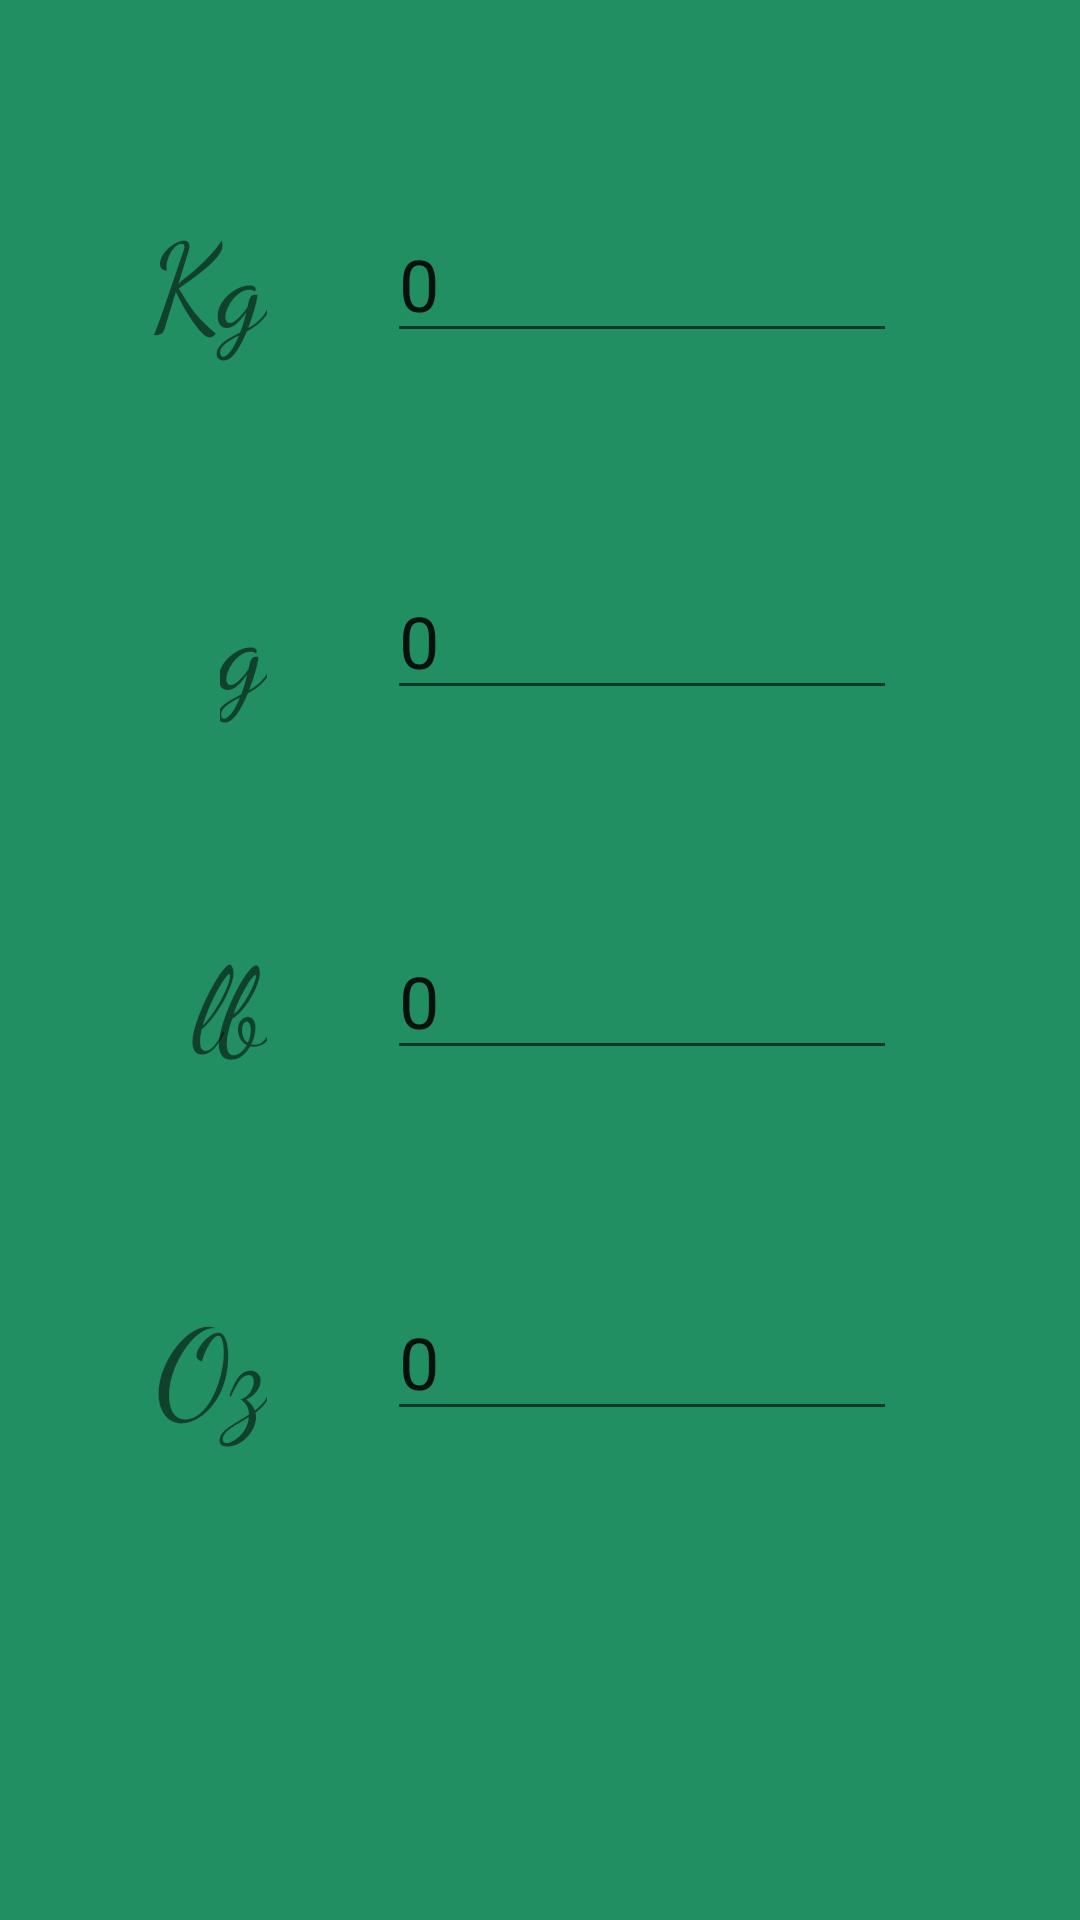

Write the Android layout XML for this screen, with the resource values it uses.
<!-- AndroidManifest.xml: application theme Theme.Convertify -->
<!-- res/layout/activity_mass.xml -->
<?xml version="1.0" encoding="utf-8"?>
<androidx.constraintlayout.widget.ConstraintLayout xmlns:android="http://schemas.android.com/apk/res/android"
    xmlns:app="http://schemas.android.com/apk/res-auto"
    xmlns:tools="http://schemas.android.com/tools"
    android:layout_width="match_parent"
    android:layout_height="match_parent"
    android:outlineProvider="bounds"
    android:background="@color/blueish"
    tools:context=".Mass">

    <ImageView
        android:layout_width="match_parent"
        android:layout_height="match_parent"
        android:src="@drawable/massbg"
        android:scaleType="centerCrop"/>

    <TextView
        android:id="@+id/grams"
        android:layout_width="wrap_content"
        android:layout_height="wrap_content"
        android:layout_marginTop="65dp"
        android:fontFamily="cursive"
        android:text="g"
        android:textSize="40sp"
        app:layout_constraintEnd_toEndOf="@+id/kg"
        app:layout_constraintTop_toBottomOf="@+id/kg" />

    <TextView
        android:id="@+id/pound"
        android:layout_width="wrap_content"
        android:layout_height="wrap_content"
        android:layout_marginTop="65dp"
        android:fontFamily="cursive"
        android:text="lb"
        android:textSize="40sp"
        app:layout_constraintEnd_toEndOf="@+id/grams"
        app:layout_constraintTop_toBottomOf="@+id/grams" />

    <TextView
        android:id="@+id/kg"
        android:layout_width="wrap_content"
        android:layout_height="wrap_content"
        android:layout_marginStart="50dp"
        android:layout_marginTop="65dp"
        android:fontFamily="cursive"
        android:text="Kg"
        android:textSize="40sp"
        app:layout_constraintStart_toStartOf="parent"
        app:layout_constraintTop_toTopOf="parent" />

    <TextView
        android:id="@+id/ounce"
        android:layout_width="wrap_content"
        android:layout_height="wrap_content"
        android:layout_marginTop="65dp"
        android:fontFamily="cursive"
        android:text="Oz"
        android:textSize="40sp"
        app:layout_constraintEnd_toEndOf="@+id/pound"
        app:layout_constraintTop_toBottomOf="@+id/pound" />

    <EditText
        android:id="@+id/kgText"
        android:layout_width="wrap_content"
        android:layout_height="wrap_content"
        android:layout_marginStart="40dp"
        android:layout_marginTop="65dp"
        android:ems="6"
        android:inputType="numberDecimal"
        android:minHeight="48dp"
        android:text="0"
        android:textSize="24sp"
        app:layout_constraintBottom_toBottomOf="@+id/kg"
        app:layout_constraintStart_toEndOf="@+id/kg"
        app:layout_constraintTop_toTopOf="parent" />

    <EditText
        android:id="@+id/poundText"
        android:layout_width="wrap_content"
        android:layout_height="wrap_content"
        android:layout_marginTop="65dp"
        android:ems="6"
        android:inputType="numberDecimal"
        android:minHeight="48dp"
        android:singleLine="true"
        android:text="0"
        android:textSize="24sp"
        app:layout_constraintBottom_toBottomOf="@+id/pound"
        app:layout_constraintEnd_toEndOf="@+id/gramText"
        app:layout_constraintStart_toStartOf="@+id/gramText"
        app:layout_constraintTop_toBottomOf="@+id/gramText" />

    <EditText
        android:id="@+id/ounceText"
        android:layout_width="wrap_content"
        android:layout_height="wrap_content"
        android:layout_marginTop="65dp"
        android:ems="6"
        android:inputType="numberDecimal"
        android:minHeight="48dp"
        android:text="0"
        android:textSize="24sp"
        app:layout_constraintBottom_toBottomOf="@+id/ounce"
        app:layout_constraintEnd_toEndOf="@+id/poundText"
        app:layout_constraintStart_toStartOf="@+id/poundText"
        app:layout_constraintTop_toBottomOf="@+id/poundText" />

    <EditText
        android:id="@+id/gramText"
        android:layout_width="wrap_content"
        android:layout_height="wrap_content"
        android:layout_marginTop="65dp"
        android:ems="6"
        android:inputType="numberDecimal"
        android:minHeight="48dp"
        android:text="0"
        android:textSize="24sp"
        app:layout_constraintBottom_toBottomOf="@+id/grams"
        app:layout_constraintEnd_toEndOf="@+id/kgText"
        app:layout_constraintStart_toStartOf="@+id/kgText"
        app:layout_constraintTop_toBottomOf="@+id/kgText" />

</androidx.constraintlayout.widget.ConstraintLayout>
<!-- resources referenced by this layout -->
<resources>
  <color name="blueish">#228F63</color>
  <style name="Theme.Convertify" parent="Theme.MaterialComponents.DayNight.DarkActionBar">
          
          <item name="colorPrimary">@color/black</item>
          <item name="colorPrimaryVariant">@color/white</item>
          <item name="colorOnPrimary">@color/white</item>
          
          <item name="colorSecondary">@color/teal_200</item>
          <item name="colorSecondaryVariant">@color/teal_700</item>
          <item name="colorOnSecondary">@color/black</item>
          
          <item name="android:statusBarColor">?attr/colorPrimaryVariant</item>
          
      </style>
  <color name="black">#FF000000</color>
  <color name="white">#FFFFFFFF</color>
  <color name="teal_200">#FF03DAC5</color>
  <color name="teal_700">#FF018786</color>
</resources>
